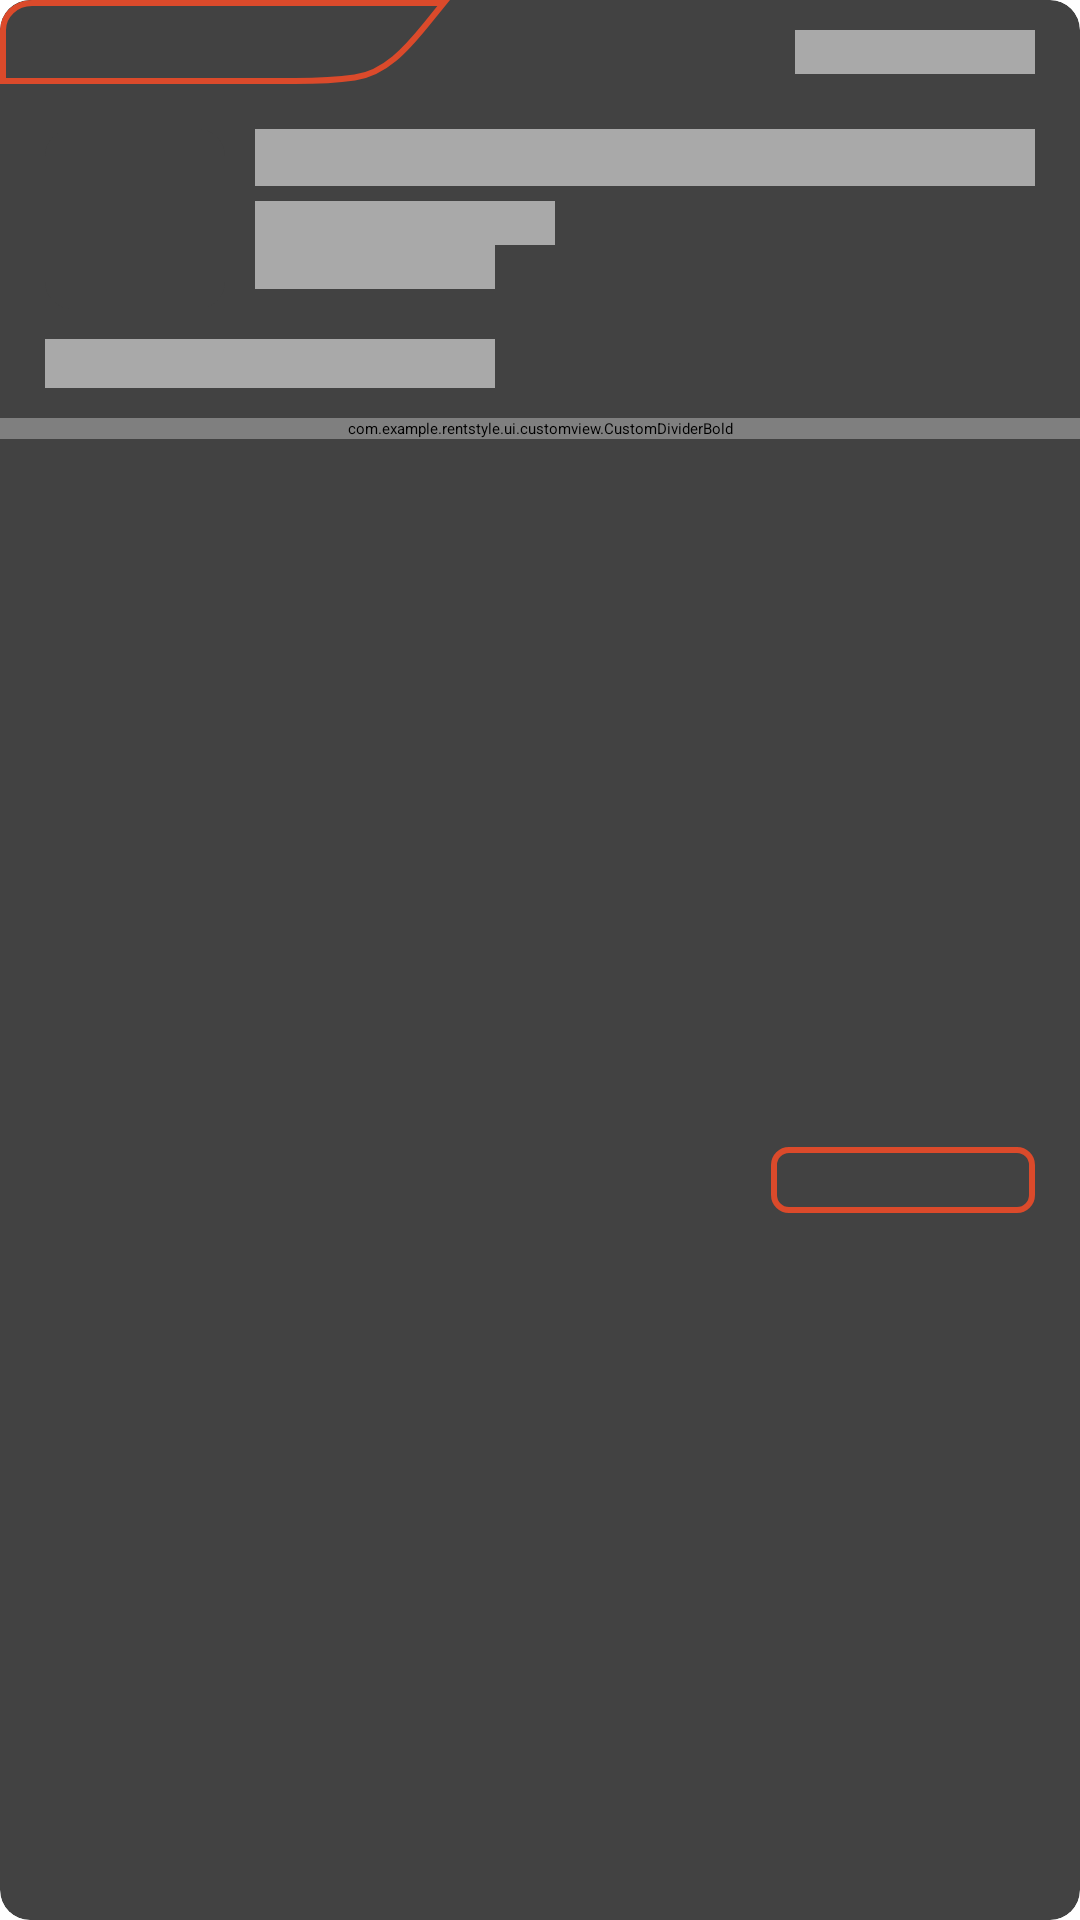

Here is an Android app screen rendered from its layout file. Give the layout XML and the strings, colors and styles it references.
<!-- AndroidManifest.xml: application theme Theme.AppCompat.Starting -->
<!-- res/layout/order_item_skeleton.xml -->
<?xml version="1.0" encoding="utf-8"?>
<androidx.cardview.widget.CardView xmlns:android="http://schemas.android.com/apk/res/android"
    android:layout_width="match_parent"
    android:layout_height="wrap_content"
    android:layout_marginHorizontal="20dp"
    android:layout_marginVertical="10dp"
    app:cardCornerRadius="10dp"
    app:cardElevation="10dp"
    xmlns:app="http://schemas.android.com/apk/res-auto"
    xmlns:tools="http://schemas.android.com/tools">

    <androidx.constraintlayout.widget.ConstraintLayout
        android:layout_width="match_parent"
        android:layout_height="match_parent">

        <ImageView
            android:id="@+id/shape_order_status"
            android:layout_width="wrap_content"
            android:layout_height="wrap_content"
            app:layout_constraintStart_toStartOf="parent"
            app:layout_constraintTop_toTopOf="parent"
            android:src="@drawable/shape_order_status"
            tools:ignore="ContentDescription" />

        <TextView
            android:visibility="gone"
            android:id="@+id/tv_order_status"
            android:layout_width="100dp"
            android:layout_height="wrap_content"
            android:fontFamily="@font/inter_regular"
            android:textSize="11sp"
            android:textStyle="bold"
            android:background="@color/grey_skeleton"
            android:textColor="?android:textColorPrimary"
            android:layout_marginStart="10dp"
            app:layout_constraintStart_toStartOf="@id/shape_order_status"
            app:layout_constraintTop_toTopOf="@id/shape_order_status"
            app:layout_constraintBottom_toBottomOf="@id/shape_order_status"/>

        <TextView
            android:background="@color/grey_skeleton"
            style="@style/TextView.Paragraph"
            android:layout_width="80dp"
            android:layout_height="wrap_content"
            android:textColor="?android:textColorPrimary"
            android:textSize="11sp"
            android:layout_marginTop="10dp"
            android:layout_marginEnd="15dp"
            app:layout_constraintEnd_toEndOf="parent"
            app:layout_constraintTop_toTopOf="parent"/>

        <LinearLayout
            android:id="@+id/group_product_detail"
            android:layout_width="match_parent"
            android:layout_height="wrap_content"
            android:orientation="horizontal"
            android:paddingHorizontal="15dp"
            android:paddingTop="15dp"
            android:paddingBottom="10dp"
            app:layout_constraintStart_toStartOf="parent"
            app:layout_constraintTop_toBottomOf="@id/shape_order_status">

            <androidx.cardview.widget.CardView
                android:layout_width="60dp"
                android:layout_height="60dp"
                app:cardElevation="0dp"
                app:cardCornerRadius="9dp">

                <ImageView
                    android:id="@+id/iv_product_photo"
                    android:layout_width="match_parent"
                    android:layout_height="match_parent"
                    android:scaleType="centerCrop"
                    android:src="@drawable/img_placeholder"
                    android:contentDescription="@string/cd_product_image" />
            </androidx.cardview.widget.CardView>

            <LinearLayout
                android:layout_width="match_parent"
                android:layout_height="wrap_content"
                android:layout_marginStart="10dp"
                android:orientation="vertical">

                <TextView
                    style="@style/TextView.Paragraph"
                    android:layout_width="match_parent"
                    android:layout_height="wrap_content"
                    android:textColor="?android:textColorPrimary"
                    android:background="@color/grey_skeleton"
                    android:textSize="14sp"
                    android:textStyle="bold"
                    android:maxLines="1"
                    android:ellipsize="end" />

                <LinearLayout
                    android:layout_width="match_parent"
                    android:layout_height="match_parent"
                    android:layout_marginTop="5dp"
                    android:orientation="horizontal">

                    <LinearLayout
                        android:layout_width="wrap_content"
                        android:layout_height="wrap_content"
                        android:orientation="vertical">

                        <TextView
                            style="@style/TextView.Paragraph"
                            android:layout_width="100dp"
                            android:layout_height="wrap_content"
                            android:textColor="?android:textColorPrimary"
                            android:textSize="11sp"
                            android:background="@color/grey_skeleton"/>

                        <TextView
                            android:background="@color/grey_skeleton"
                            style="@style/TextView.Paragraph"
                            android:layout_width="80dp"
                            android:layout_height="wrap_content"
                            android:textColor="?android:textColorPrimary"
                            android:textSize="11sp"/>
                    </LinearLayout>

                    <TextView
                        android:visibility="invisible"
                        android:id="@+id/tv_order_amount"
                        style="@style/Text.DayNight.Orange"
                        android:layout_width="match_parent"
                        android:layout_height="wrap_content"
                        android:layout_gravity="center_vertical|end"
                        android:textAlignment="viewEnd"
                        android:textSize="11sp"
                        tools:text="+ 3 Produk Lainnya" />
                </LinearLayout>
            </LinearLayout>
        </LinearLayout>

        <TextView
            android:id="@+id/tv_order_total_cost"
            style="@style/TextView.Paragraph"
            android:layout_width="150dp"
            android:layout_height="wrap_content"
            android:textColor="?android:textColorPrimary"
            android:textSize="12sp"
            android:textStyle="bold"
            android:background="@color/grey_skeleton"
            android:layout_marginStart="15dp"
            app:layout_constraintStart_toStartOf="parent"
            app:layout_constraintTop_toBottomOf="@id/group_product_detail"/>

        <com.example.rentstyle.ui.customview.CustomDividerBold
            android:id="@+id/card_divider"
            android:layout_width="match_parent"
            android:layout_height="wrap_content"
            tools:ignore="ContentDescription"
            android:layout_marginTop="10dp"
            app:layout_constraintTop_toBottomOf="@id/tv_order_total_cost">
        </com.example.rentstyle.ui.customview.CustomDividerBold>

        <TextView
            android:visibility="invisible"
            android:id="@+id/tv_order_message"
            style="@style/TextView.Paragraph"
            android:layout_width="wrap_content"
            android:layout_height="wrap_content"
            android:textColor="?android:textColorPrimary"
            android:textSize="12sp"
            android:textStyle="bold"
            android:layout_marginStart="15dp"
            android:layout_marginVertical="10dp"
            tools:text="Bayar Sebelum 26 Mei 2024, 15:00"
            app:layout_constraintStart_toStartOf="parent"
            app:layout_constraintTop_toBottomOf="@id/card_divider"
            app:layout_constraintBottom_toBottomOf="parent"/>

        <androidx.appcompat.widget.AppCompatButton
            style="@style/DayNight.CustomButton"
            android:id="@+id/btn_order_action"
            android:layout_width="wrap_content"
            android:layout_height="22dp"
            android:paddingHorizontal="10dp"
            android:fontFamily="@font/inter_regular"
            android:textStyle="bold"
            android:textAllCaps="false"
            android:textSize="11sp"
            android:layout_marginEnd="15dp"
            android:background="@drawable/rounded_rect_active"
            app:layout_constraintBottom_toBottomOf="parent"
            app:layout_constraintEnd_toEndOf="parent"
            app:layout_constraintTop_toBottomOf="@id/card_divider"/>
    </androidx.constraintlayout.widget.ConstraintLayout>
</androidx.cardview.widget.CardView>
<!-- resources referenced by this layout -->
<resources>
  <color name="grey_skeleton">#AADDDDDD</color>
  <!-- drawable rounded_rect_active (drawable) -->
  <?xml version="1.0" encoding="utf-8"?>
  <shape xmlns:android="http://schemas.android.com/apk/res/android"
      android:shape="rectangle">
      <corners
          android:radius="5dp"/>
      <stroke
          android:width="2dp"
          android:color="@color/orange_1" />
      <solid android:color="@android:color/transparent"/>
  </shape>
  <!-- drawable shape_order_status (drawable) -->
  <vector xmlns:android="http://schemas.android.com/apk/res/android"
      android:width="150dp"
      android:height="28dp"
      android:viewportWidth="150"
      android:viewportHeight="28">
    <path
        android:pathData="M142.05,8.19C135.51,16.23 128.39,24.39 118.23,25.84C113.42,26.53 106.98,27 98.36,27H1V10C1,5.09 5.27,1 10.68,1H147.9L142.05,8.19Z"
        android:strokeWidth="2"
        android:fillColor="#00000000"
        android:strokeColor="#DB4A2B"/>
  </vector>
  <string name="cd_product_image" translatable="false">Product image</string>
  <style name="DayNight.CustomButton" parent="Widget.AppCompat.Button">
          <item name="android:textColor">@color/orange_1</item>
      </style>
  <style name="Text.DayNight.Orange" parent="Widget.AppCompat.TextView">
          <item name="fontFamily">@font/inter_regular</item>
          <item name="android:textSize">14sp</item>
          <item name="android:textColor">@color/orange_1</item>
      </style>
  <style name="TextView.Paragraph" parent="Widget.AppCompat.TextView">
          <item name="fontFamily">@font/inter_regular</item>
          <item name="android:textSize">14sp</item>
      </style>
  <style name="Theme.AppCompat.Starting" parent="Theme.SplashScreen">
          <item name="windowSplashScreenBackground">@color/white</item>
          <item name="postSplashScreenTheme">@style/Theme.RentStyle</item>
      </style>
  <color name="orange_1">#DB4A2B</color>
  <color name="white">#FFFFFFFF</color>
  <style name="Theme.RentStyle" parent="Base.Theme.RentStyle" />
  <style name="Base.Theme.RentStyle" parent="Theme.Material3.DayNight">
          <item name="colorPrimary">@color/orange_1</item>
          <item name="android:windowBackground">@color/white</item>
          <item name="android:textColorPrimary">@color/black</item>
          <item name="android:statusBarColor">?android:windowLightStatusBar</item>
      </style>
  <color name="black">#FF000000</color>
</resources>
